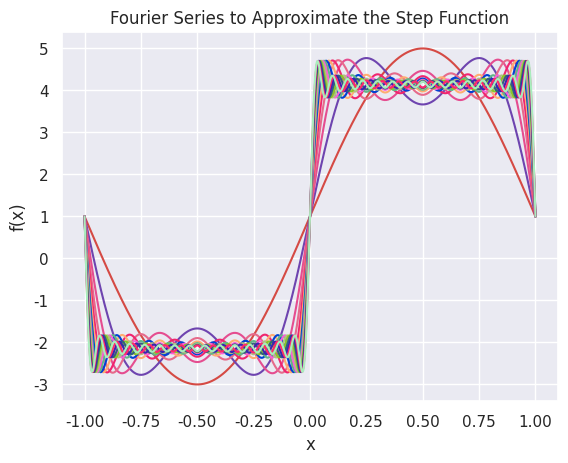

Recreate this plot in Python.
# Fourier Series to Approximate the Step Function

import numpy as np
import matplotlib.pylab as plt
import seaborn as sns
sns.set()

x = np.linspace(-1, 1, 500)
y = 1
i = 1

while i < 31:
    y += 4*np.sin(i*np.pi*x)/i
    col = (np.random.random(), np.random.random(), np.random.random())
    plt.plot(x, y, color=col)
    i += 2

plt.title('Fourier Series to Approximate the Step Function')
plt.xlabel('x')
plt.ylabel('f(x)')
plt.savefig('05-Fourier Series2.png')
plt.show()
